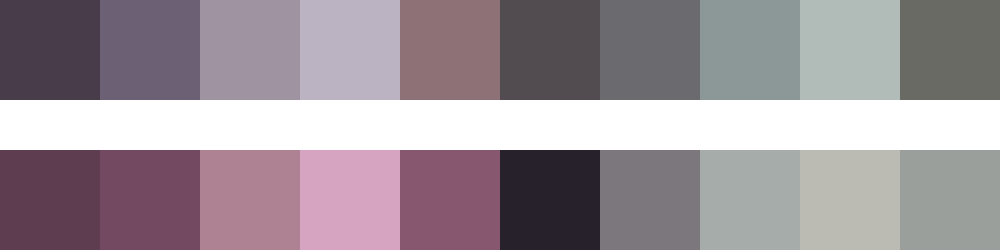

Values plotted in this chart, from the file beside it:
#483b4a	#6c6075	#9f92a1	#bbb3c1	#8d7177	#524b50	#6a6a6f	#8c9798	#b1bbb7	#696a63
#5f3d51	#734961	#ae8193	#d6a4c0	#87566f	#26212a	#7b777d	#a6aca9	#bbbbb4	#9a9f9c
